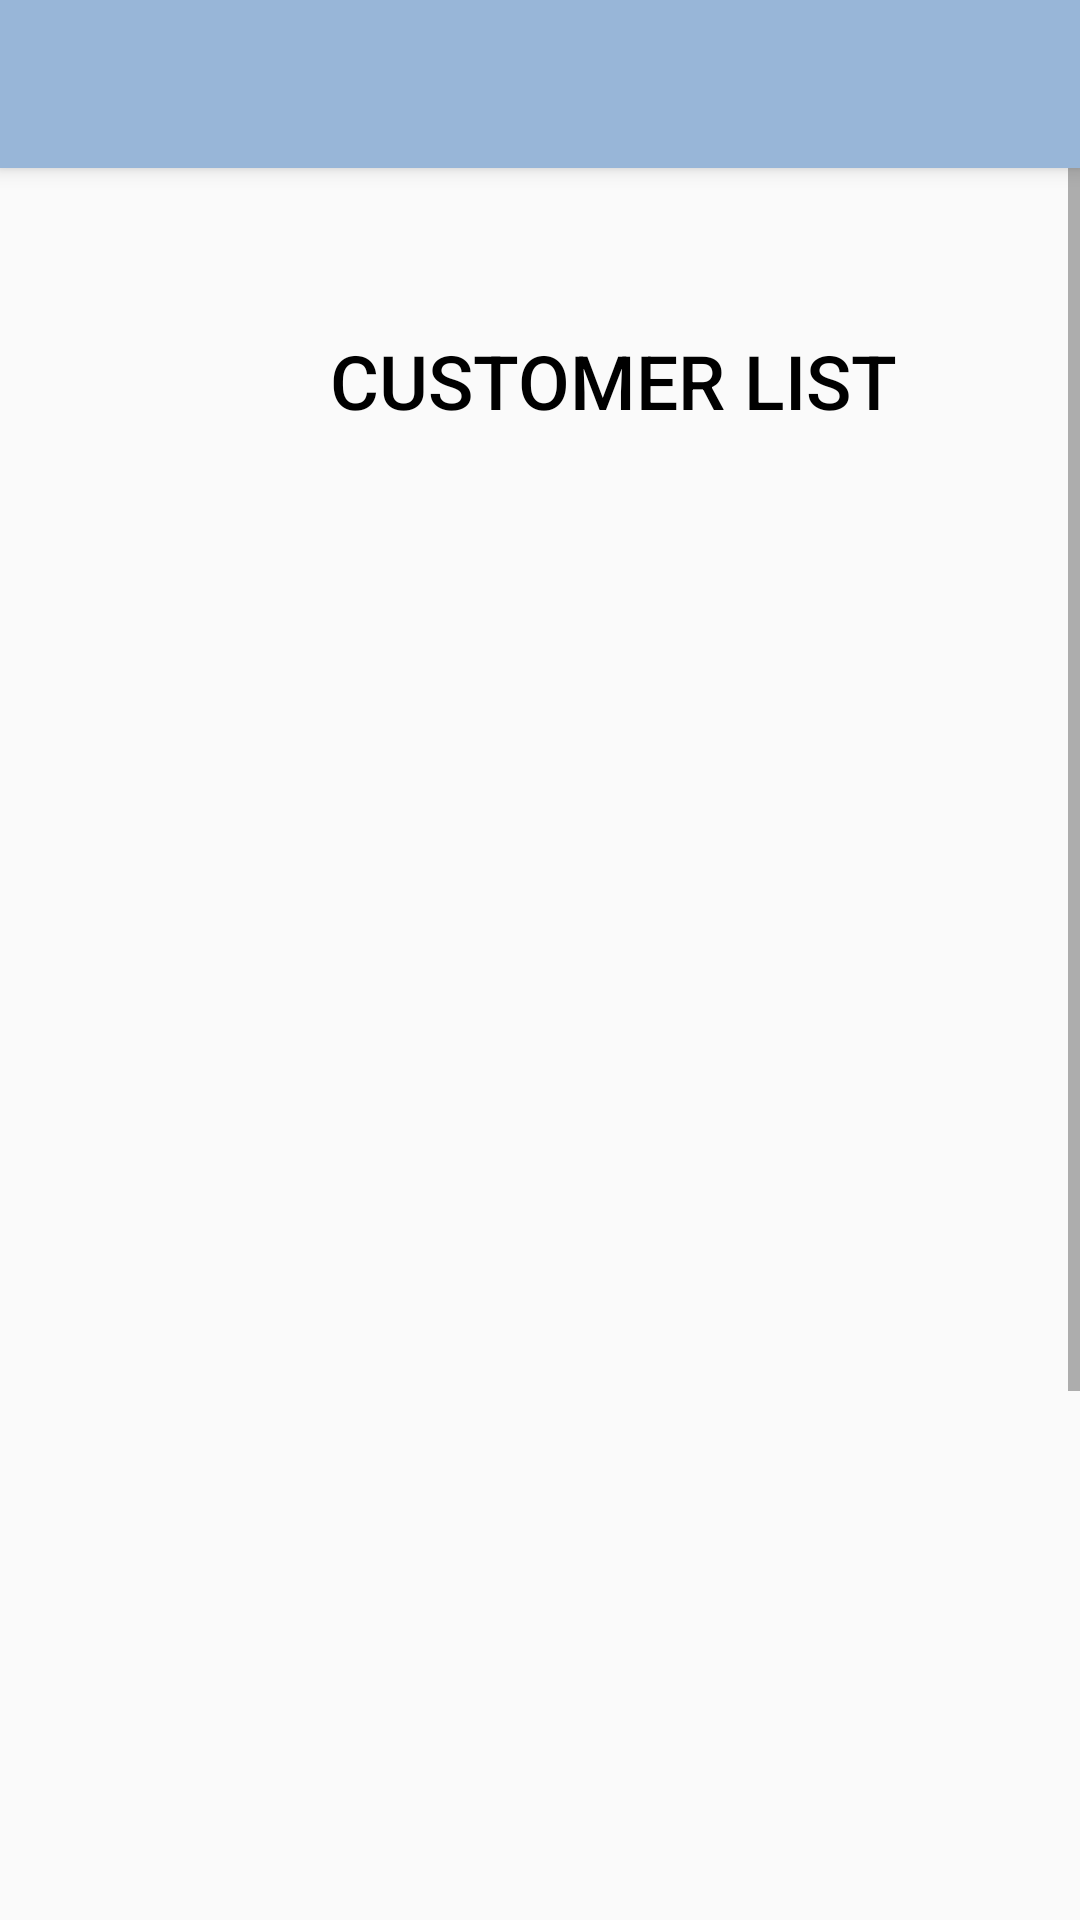

Here is an Android app screen rendered from its layout file. Give the layout XML and the strings, colors and styles it references.
<!-- AndroidManifest.xml: application theme AppTheme -->
<!-- res/layout/fragment_admin_customer_list.xml -->
<?xml version="1.0" encoding="utf-8"?>
<RelativeLayout
    xmlns:android="http://schemas.android.com/apk/res/android"
    xmlns:tools="http://schemas.android.com/tools"
    android:layout_width="match_parent"
    android:layout_height="match_parent"
    tools:context=".AdminCustomerListFragment">

    <include layout="@layout/toolbar"
        android:layout_width="match_parent"
        android:layout_height="wrap_content"/>
    <FrameLayout
        android:layout_width="match_parent"
        android:layout_height="match_parent"
        android:id="@+id/fragment_container"/>

    <ScrollView
        android:layout_width="match_parent"
        android:layout_height="match_parent">

        <RelativeLayout
            android:layout_width="match_parent"
            android:layout_height="match_parent">

            <TextView
                android:id="@+id/lbl_customerList"
                android:layout_width="wrap_content"
                android:layout_height="wrap_content"
                android:text="CUSTOMER LIST"
                android:fontFamily="sans-serif-medium"
                android:textSize="25sp"
                android:layout_marginTop="110dp"
                android:layout_marginLeft="110dp"
                android:textColor="@color/black">
            </TextView>

            <ListView
                android:id="@+id/adminCustomerList_customerListView"
                android:layout_width="match_parent"
                android:layout_height="700dp"
                android:layout_below="@+id/lbl_customerList"
                android:layout_marginTop="40dp" />

        </RelativeLayout>
    </ScrollView>

</RelativeLayout>
<!-- res/layout/toolbar.xml (included above) -->
<?xml version="1.0" encoding="utf-8"?>
<androidx.appcompat.widget.Toolbar
    xmlns:android="http://schemas.android.com/apk/res/android"
    android:orientation="vertical" android:layout_width="match_parent"
    android:layout_height="?attr/actionBarSize"
    android:background="@color/colorPrimary"
    android:elevation="4dp"
    android:theme="@style/ThemeOverlay.AppCompat.ActionBar"
    android:id="@+id/toolbar_main">

    <TextView
        android:layout_width="wrap_content"
        android:layout_height="wrap_content"
        android:id="@+id/titleText"
        style="@style/Base.TextAppearance.Widget.AppCompat.Toolbar.Title.Text"/>


    <TextView
        android:layout_width="wrap_content"
        android:layout_height="wrap_content"
        android:id="@+id/toolbar_usernameTxt"
        android:textSize="20sp"
        android:text=""
        android:textColor="@color/white"
        android:layout_marginLeft="270sp">
    </TextView>

</androidx.appcompat.widget.Toolbar>
<!-- resources referenced by this layout -->
<resources>
  <color name="black">#000000</color>
  <color name="colorPrimary">#98B6D8</color>
  <color name="white">#ffffff</color>
  <style name="Base.TextAppearance.Widget.AppCompat.Toolbar.Title.Text">
          <item name="android:textSize">25dp</item>
          <item name="android:textColor">@color/white</item>
          <item name="android:fontFamily">sans-serif</item>
      </style>
  <style name="AppTheme" parent="Theme.AppCompat.Light.NoActionBar">
          
          <item name="colorPrimary">@color/colorAccent</item>
          <item name="colorPrimaryDark">@color/colorPrimaryDark</item>
          <item name="colorAccent">@color/colorAccent</item>
      </style>
  <color name="colorAccent">#D81B60</color>
  <color name="colorPrimaryDark">#ACC4DD</color>
</resources>
